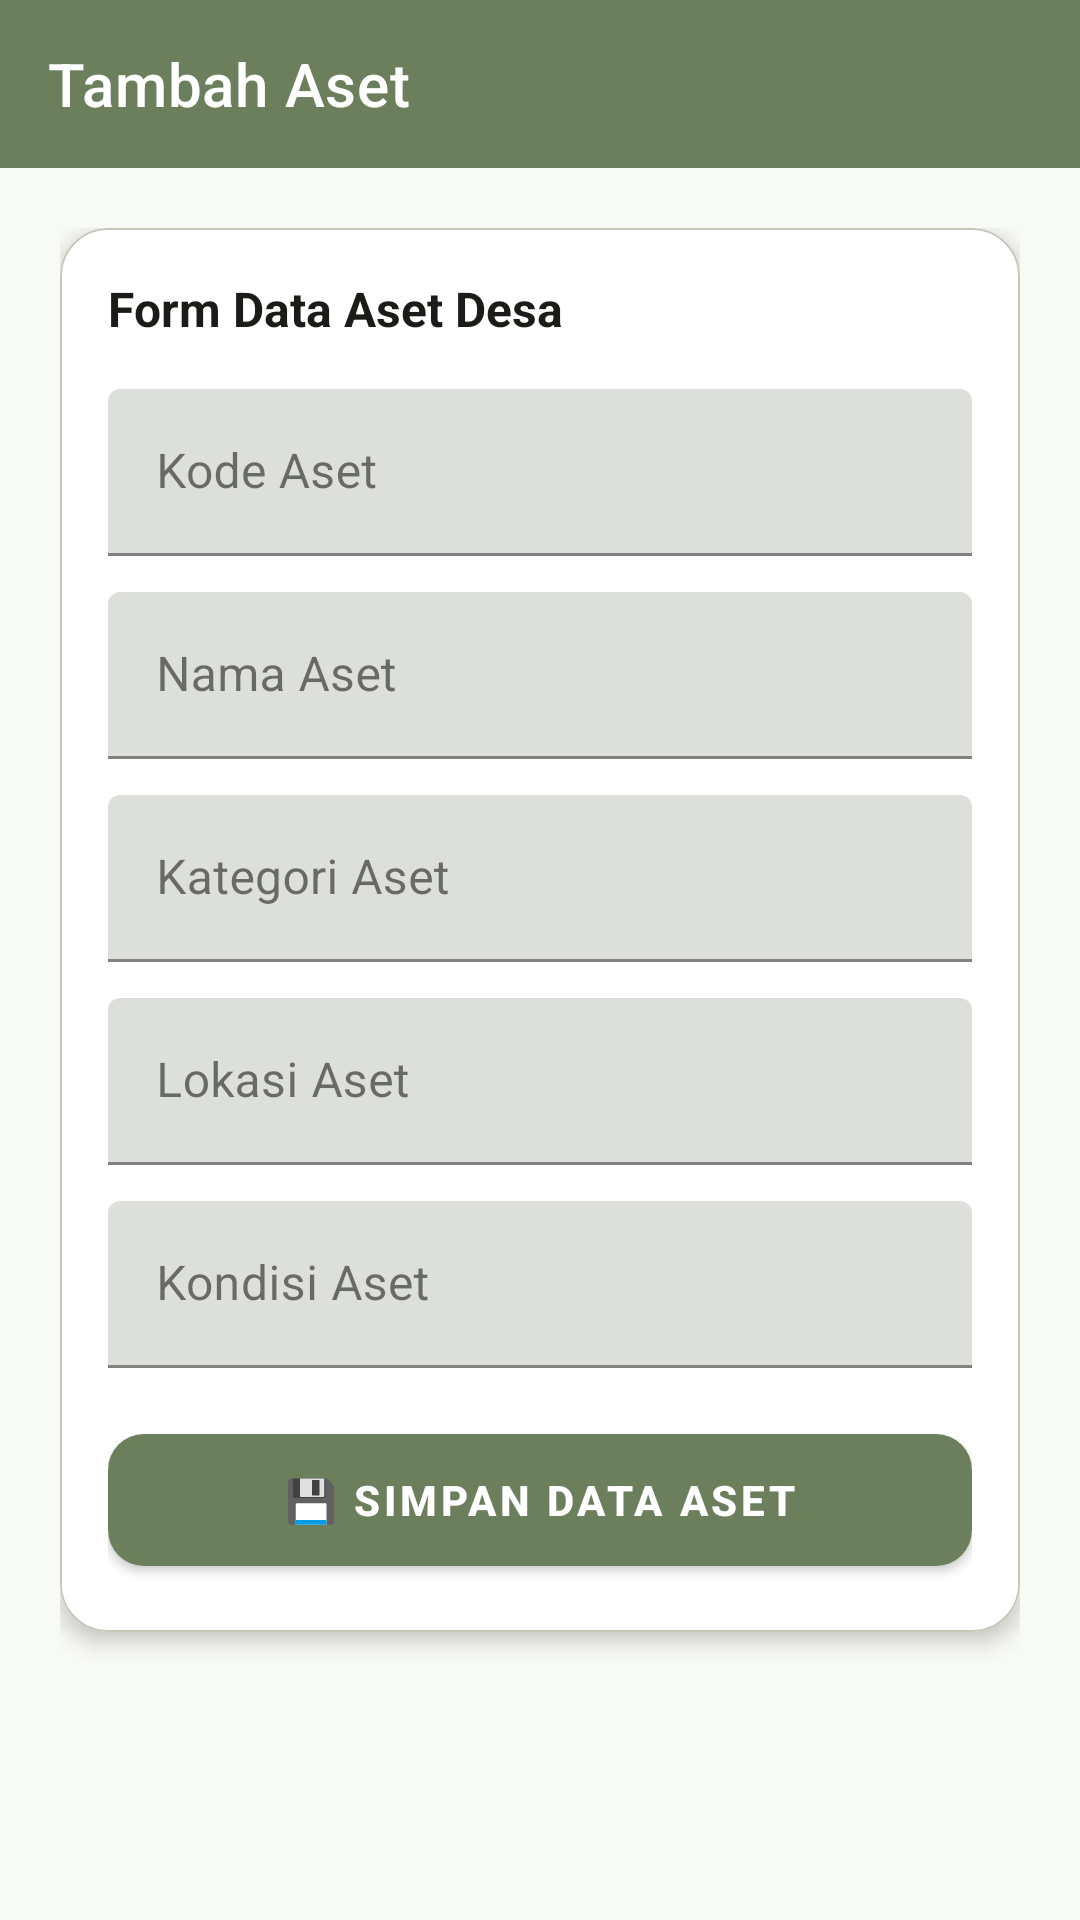

Reconstruct the res/layout file that produces this screen, plus the resources it refers to.
<!-- AndroidManifest.xml: application theme Theme.Elincortis -->
<!-- res/layout/activity_form_aset.xml -->
<?xml version="1.0" encoding="utf-8"?>
<androidx.constraintlayout.widget.ConstraintLayout xmlns:android="http://schemas.android.com/apk/res/android"
    xmlns:app="http://schemas.android.com/apk/res-auto"
    xmlns:tools="http://schemas.android.com/tools"
    android:id="@+id/main"
    android:layout_width="match_parent"
    android:layout_height="match_parent"
    android:background="@color/sage_background"
    tools:context=".Aset.FormAsetActivity">

    <androidx.appcompat.widget.Toolbar
        android:id="@+id/toolbar"
        android:layout_width="match_parent"
        android:layout_height="?attr/actionBarSize"
        android:background="@color/sage_toolbar"
        app:title="Tambah Aset"
        app:titleTextColor="@android:color/white"
        app:layout_constraintEnd_toEndOf="parent"
        app:layout_constraintStart_toStartOf="parent"
        app:layout_constraintTop_toTopOf="parent" />

    <ScrollView
        android:layout_width="match_parent"
        android:layout_height="0dp"
        app:layout_constraintBottom_toBottomOf="parent"
        app:layout_constraintTop_toBottomOf="@+id/toolbar">

        <LinearLayout
            android:layout_width="match_parent"
            android:layout_height="wrap_content"
            android:orientation="vertical"
            android:padding="20dp">

            <com.google.android.material.card.MaterialCardView
                android:layout_width="match_parent"
                android:layout_height="wrap_content"
                app:cardCornerRadius="16dp"
                app:cardElevation="4dp"
                app:cardBackgroundColor="@color/sage_card"
                app:strokeColor="@color/sage_outline_variant"
                app:strokeWidth="0.5dp"
                android:layout_marginBottom="16dp">

                <LinearLayout
                    android:layout_width="match_parent"
                    android:layout_height="wrap_content"
                    android:orientation="vertical"
                    android:padding="16dp">

                    <TextView
                        android:layout_width="wrap_content"
                        android:layout_height="wrap_content"
                        android:text="Form Data Aset Desa"
                        android:textSize="16sp"
                        android:textStyle="bold"
                        android:textColor="@color/sage_on_surface"
                        android:layout_marginBottom="16dp" />

                    <com.google.android.material.textfield.TextInputLayout
                        android:layout_width="match_parent"
                        android:layout_height="wrap_content"
                        android:hint="Kode Aset"
                        app:boxStrokeColor="@color/sage_primary"
                        app:hintTextColor="@color/sage_primary"
                        android:layout_marginBottom="12dp">

                        <com.google.android.material.textfield.TextInputEditText
                            android:id="@+id/namaObjek"
                            android:layout_width="match_parent"
                            android:layout_height="wrap_content"
                            android:inputType="text" />
                    </com.google.android.material.textfield.TextInputLayout>

                    <com.google.android.material.textfield.TextInputLayout
                        android:layout_width="match_parent"
                        android:layout_height="wrap_content"
                        android:hint="Nama Aset"
                        app:boxStrokeColor="@color/sage_primary"
                        app:hintTextColor="@color/sage_primary"
                        android:layout_marginBottom="12dp">

                        <com.google.android.material.textfield.TextInputEditText
                            android:id="@+id/namaPemilik"
                            android:layout_width="match_parent"
                            android:layout_height="wrap_content"
                            android:inputType="text" />
                    </com.google.android.material.textfield.TextInputLayout>

                    <com.google.android.material.textfield.TextInputLayout
                        android:layout_width="match_parent"
                        android:layout_height="wrap_content"
                        android:hint="Kategori Aset"
                        app:boxStrokeColor="@color/sage_primary"
                        app:hintTextColor="@color/sage_primary"
                        android:layout_marginBottom="12dp">

                        <com.google.android.material.textfield.TextInputEditText
                            android:id="@+id/luasTanah"
                            android:layout_width="match_parent"
                            android:layout_height="wrap_content"
                            android:inputType="text" />
                    </com.google.android.material.textfield.TextInputLayout>

                    <com.google.android.material.textfield.TextInputLayout
                        android:layout_width="match_parent"
                        android:layout_height="wrap_content"
                        android:hint="Lokasi Aset"
                        app:boxStrokeColor="@color/sage_primary"
                        app:hintTextColor="@color/sage_primary"
                        android:layout_marginBottom="12dp">

                        <com.google.android.material.textfield.TextInputEditText
                            android:id="@+id/alamat"
                            android:layout_width="match_parent"
                            android:layout_height="wrap_content"
                            android:inputType="text" />
                    </com.google.android.material.textfield.TextInputLayout>

                    <com.google.android.material.textfield.TextInputLayout
                        android:layout_width="match_parent"
                        android:layout_height="wrap_content"
                        android:hint="Kondisi Aset"
                        app:boxStrokeColor="@color/sage_primary"
                        app:hintTextColor="@color/sage_primary"
                        android:layout_marginBottom="16dp">

                        <com.google.android.material.textfield.TextInputEditText
                            android:id="@+id/JenisTanah"
                            android:layout_width="match_parent"
                            android:layout_height="wrap_content"
                            android:inputType="text" />
                    </com.google.android.material.textfield.TextInputLayout>

                    <com.google.android.material.button.MaterialButton
                        android:id="@+id/btnSaveNote"
                        android:layout_width="match_parent"
                        android:layout_height="56dp"
                        android:text="💾 Simpan Data Aset"
                        android:textStyle="bold"
                        app:cornerRadius="12dp"
                        app:backgroundTint="@color/sage_primary"
                        app:icon="@drawable/ic_add" />

                </LinearLayout>
            </com.google.android.material.card.MaterialCardView>

        </LinearLayout>
    </ScrollView>

</androidx.constraintlayout.widget.ConstraintLayout>
<!-- resources referenced by this layout -->
<resources>
  <color name="sage_background">#F8FAF5</color>
  <color name="sage_card">#FFFFFF</color>
  <color name="sage_on_surface">#1A1C18</color>
  <color name="sage_outline_variant">#C4C8B9</color>
  <color name="sage_primary">#6B7F5D</color>
  <color name="sage_toolbar">#6B7F5D</color>
  <style name="Theme.Elincortis" parent="Base.Theme.Elincortis" />
  <style name="Base.Theme.Elincortis" parent="Theme.MaterialComponents.DayNight.NoActionBar">
  
          
          <item name="colorPrimary">@color/sage_primary</item>
          <item name="colorPrimaryVariant">@color/sage_toolbar_dark</item>
          <item name="colorOnPrimary">@color/sage_on_primary</item>
  
          
          <item name="colorSecondary">@color/sage_accent</item>
          <item name="colorSecondaryVariant">@color/sage_secondary</item>
          <item name="colorOnSecondary">@color/sage_on_secondary</item>
  
          
          <item name="android:colorBackground">@color/sage_background</item>
          <item name="colorOnBackground">@color/sage_on_background</item>
          <item name="colorSurface">@color/sage_surface</item>
          <item name="colorOnSurface">@color/sage_on_surface</item>
  
          
          <item name="colorError">@color/sage_error</item>
          <item name="colorOnError">@color/sage_on_error</item>
  
          
          <item name="android:statusBarColor">@color/sage_toolbar_dark</item>
          <item name="android:navigationBarColor">@color/sage_surface</item>
      </style>
  <color name="sage_toolbar_dark">#526140</color>
  <color name="sage_on_primary">#FFFFFF</color>
  <color name="sage_accent">#8BA870</color>
  <color name="sage_secondary">#58624B</color>
  <color name="sage_on_secondary">#FFFFFF</color>
  <color name="sage_on_background">#1A1C18</color>
  <color name="sage_surface">#F8FAF5</color>
  <color name="sage_error">#BA1A1A</color>
  <color name="sage_on_error">#FFFFFF</color>
</resources>
